Dataset: 3. Cropped Dataset (GitHub, leonprietobailo/msc-cv-thesis). Classes: defective front, ok front.

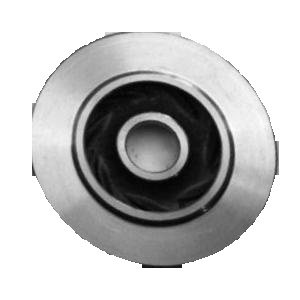
Label: ok front

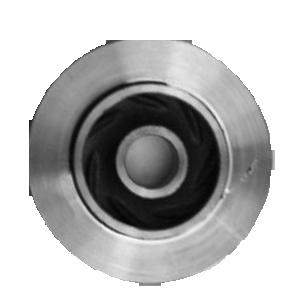
Label: defective front

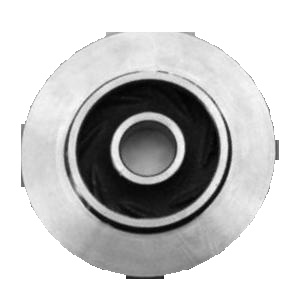
Label: ok front

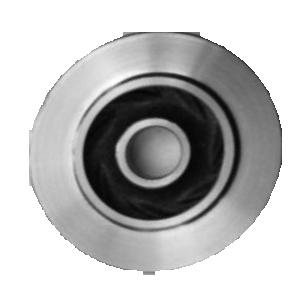
Label: ok front

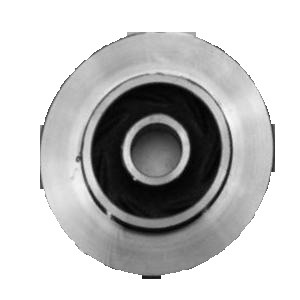
Label: defective front

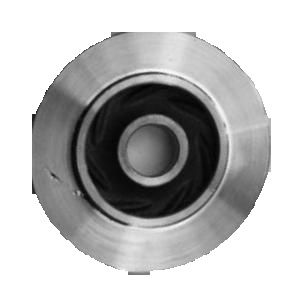
Label: defective front
